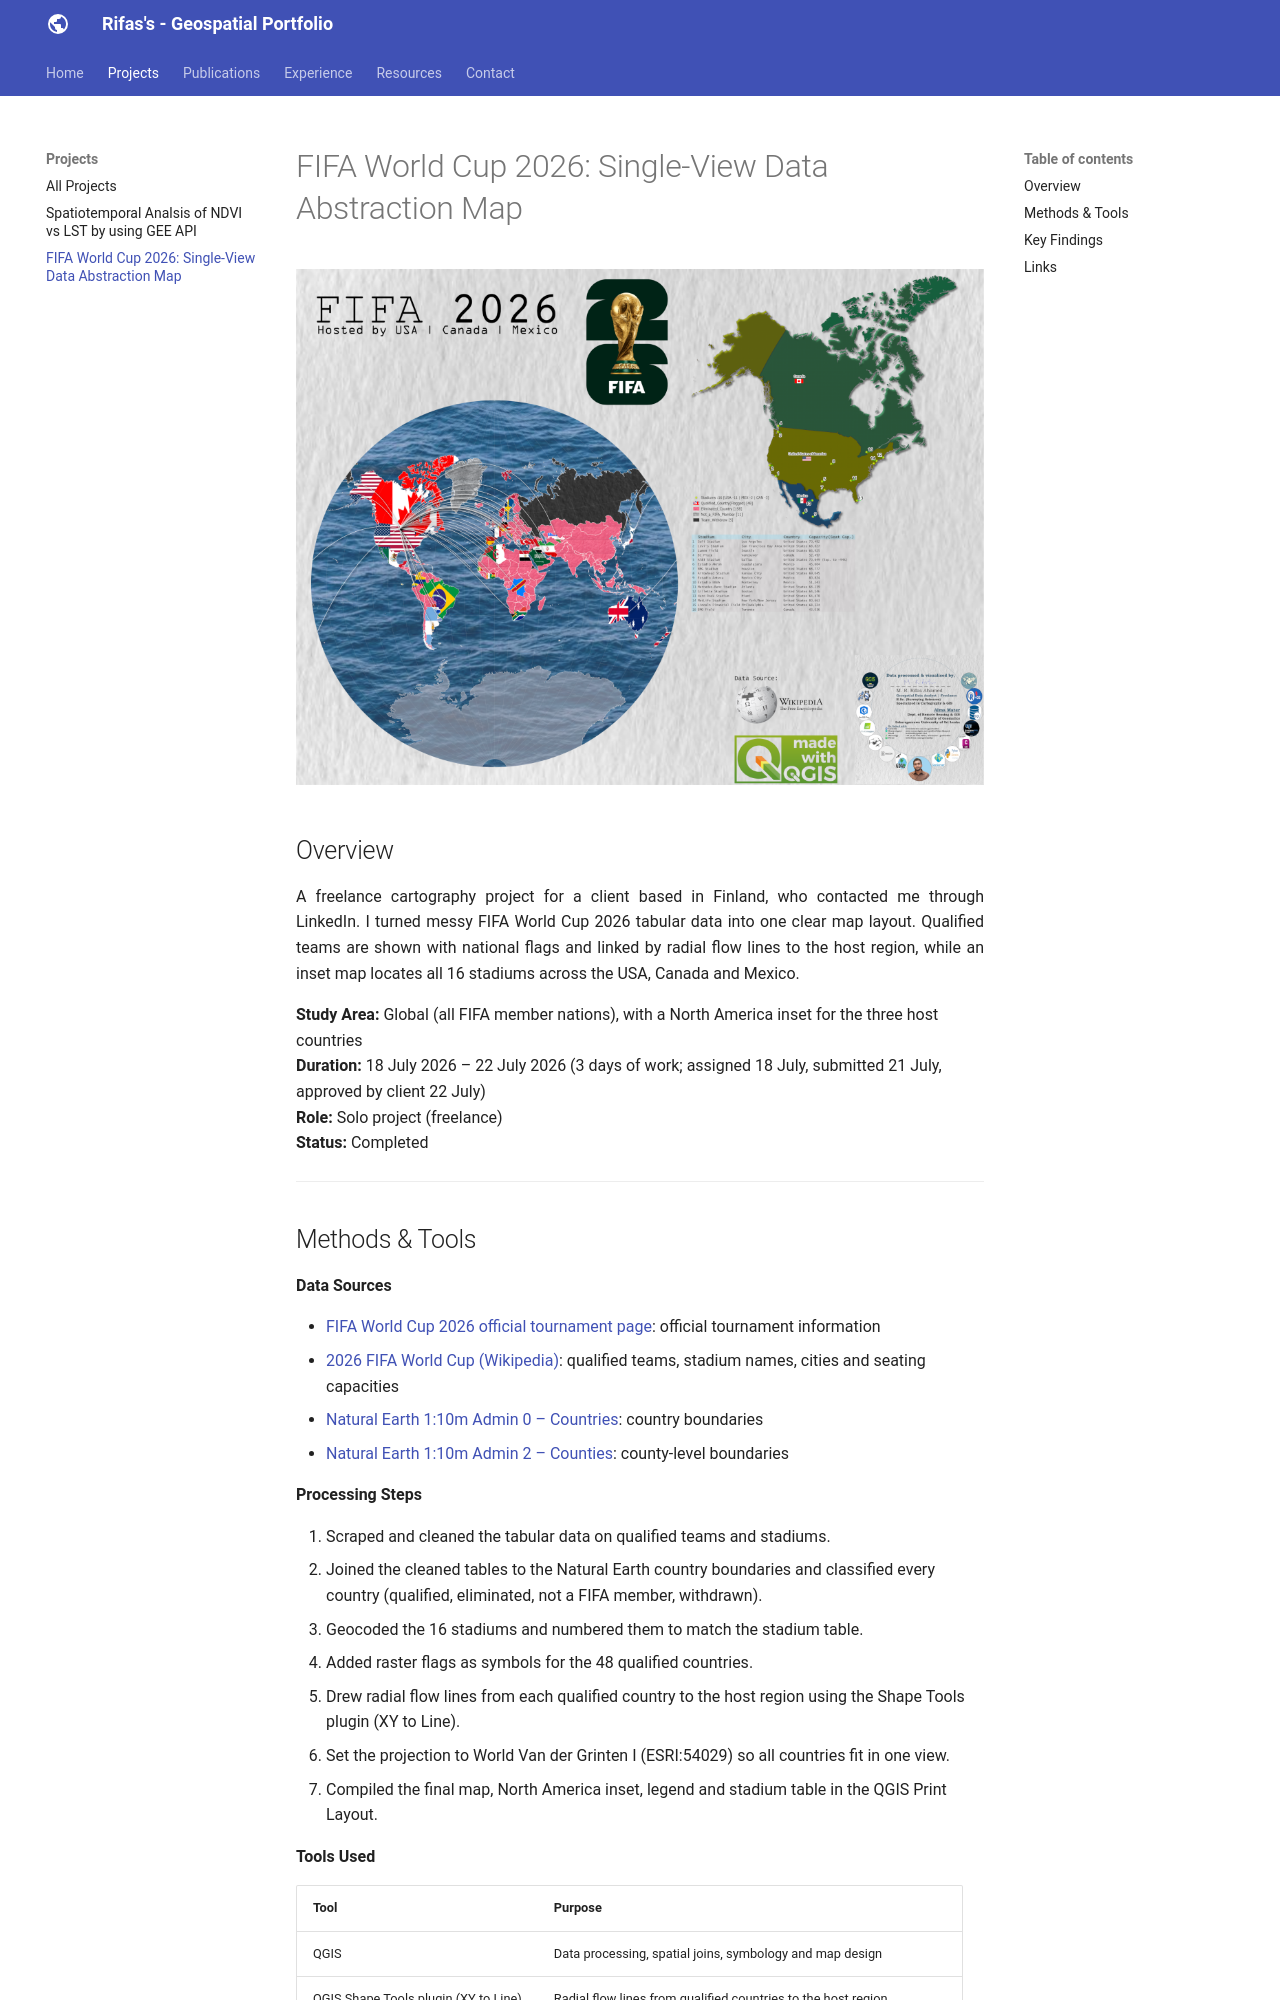

repository: rifasrafeek/rifasrafeek.github.io · page: projects/fifa_2026/index.html · generator: mkdocs

<!--
CHECKLIST FOR THIS PAGE (copy this file for each new project):
- [x] Replace [YOUR PROJECT TITLE] with your project title
- [x] Replace the hero image with your own (add to docs/assets/images/)
- [x] Update the Overview section
- [x] Update the Methods & Tools section
- [x] Update the Key Findings section
- [x] Update the Links section
- [ ] Add a card for this project on docs/projects/index.md
- [ ] Add a nav entry in mkdocs.yml
-->

# FIFA World Cup 2026: Single-View Data Abstraction Map

![FIFA 2026 world map showing qualified teams, host stadiums and radial flow lines to North America](../assets/images/fifa_2026.png)

## Overview

<div style="text-align: justify">
A freelance cartography project for a client based in Finland, who contacted me through LinkedIn. I turned messy FIFA World Cup 2026 tabular data into one clear map layout. Qualified teams are shown with national flags and linked by radial flow lines to the host region, while an inset map locates all 16 stadiums across the USA, Canada and Mexico.
</div>

**Study Area:** Global (all FIFA member nations), with a North America inset for the three host countries  
**Duration:** 18 July 2026 – 22 July 2026 (3 days of work; assigned 18 July, submitted 21 July, approved by client 22 July)  
**Role:** Solo project (freelance)  
**Status:** Completed

---
